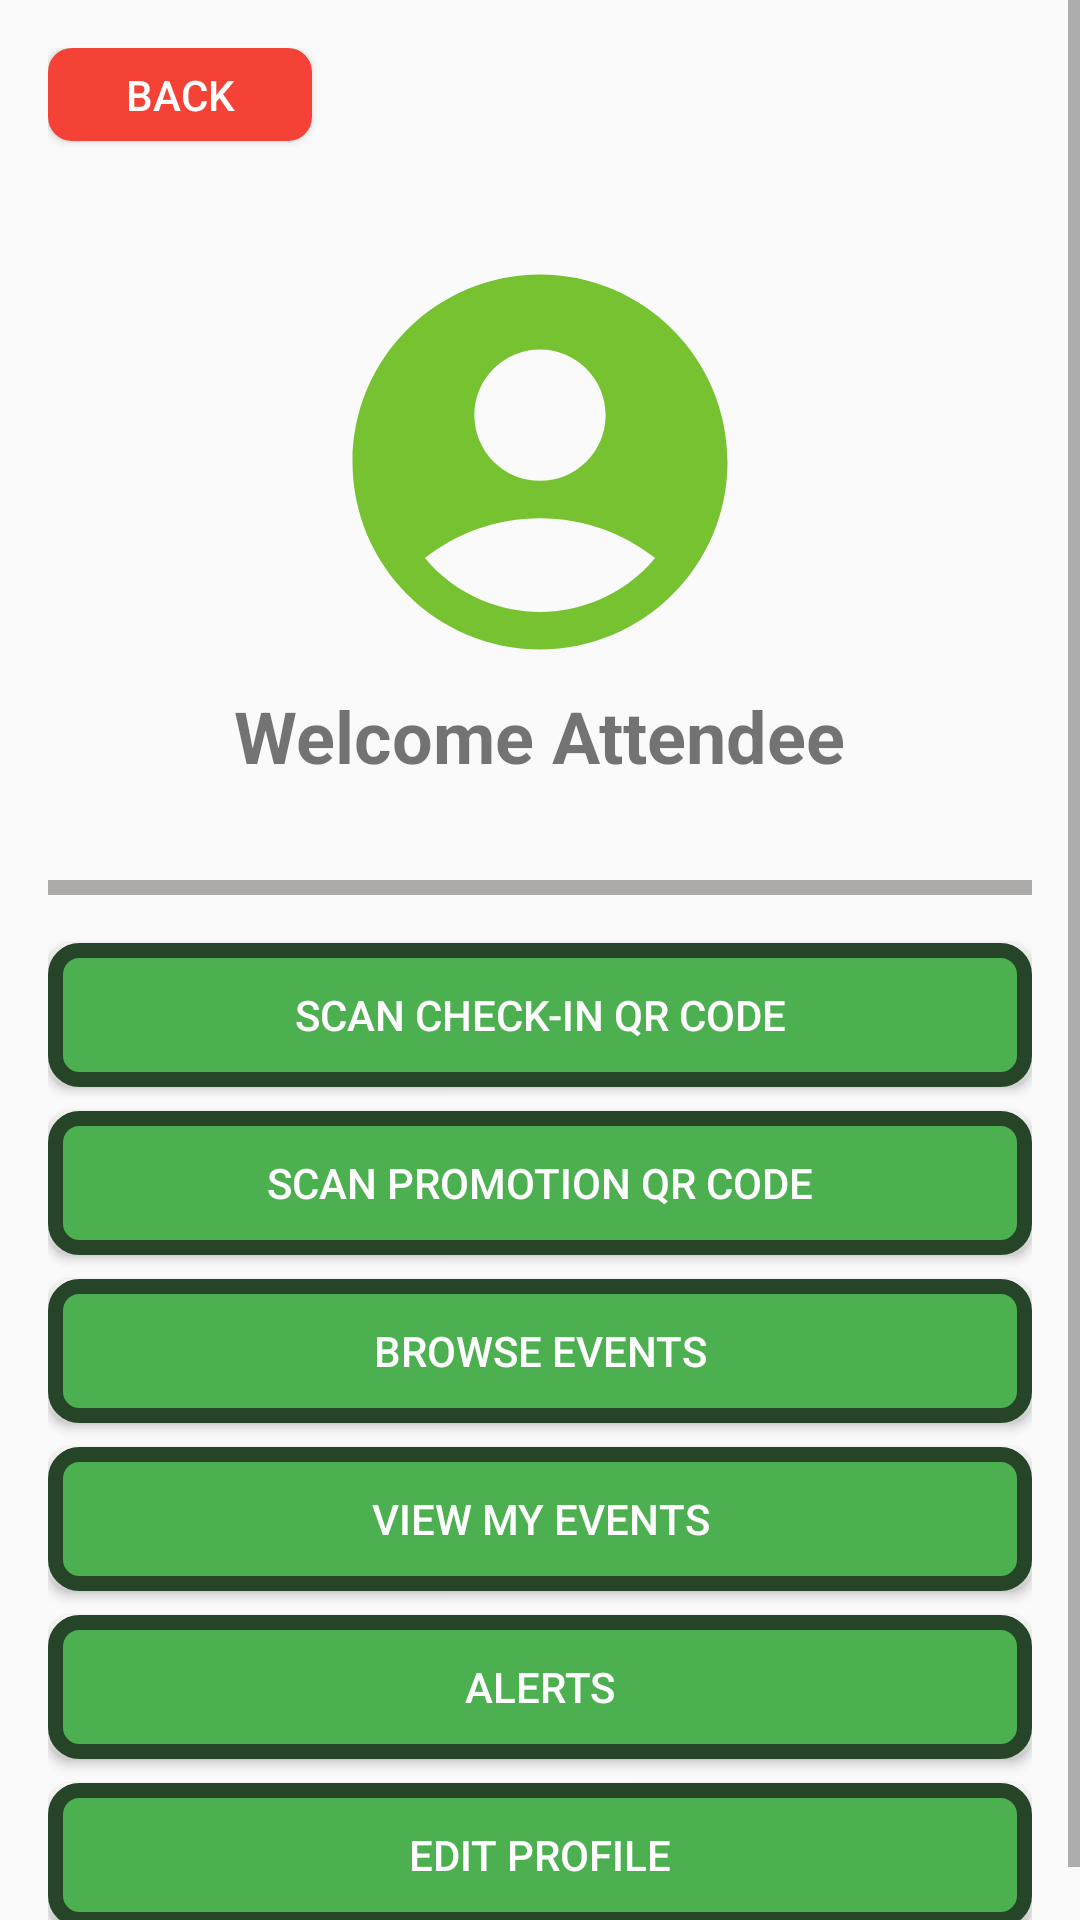

Layout XML and referenced resources for this Android screen:
<!-- AndroidManifest.xml: application theme Theme.EventLink_QR_Pro -->
<!-- res/layout/attendee_main_menu.xml -->
<?xml version="1.0" encoding="utf-8"?>

<ScrollView xmlns:android="http://schemas.android.com/apk/res/android"
    android:layout_width="match_parent"
    android:layout_height="match_parent"
    android:fillViewport="true">

    <LinearLayout
        android:layout_width="match_parent"
        android:layout_height="wrap_content"
        android:orientation="vertical"
        android:padding="16dp">

        <Button
            android:id="@+id/back_button"
            android:layout_width="wrap_content"
            android:layout_height="31dp"
            android:text="Back"
            android:layout_gravity="start"
            android:layout_marginBottom="16dp"
            android:background="@drawable/back"
            android:textColor="#FFFFFF"/>


        <ImageView
            android:id="@+id/profilePicImageView"
            android:layout_width="150dp"
            android:layout_height="150dp"
            android:layout_gravity="center_horizontal"
            android:layout_marginTop="16dp"
            android:src="@drawable/ic_profile_placeholder"/>
        <TextView
            android:id="@+id/attendee_name_text_view"
            android:layout_width="wrap_content"
            android:layout_height="wrap_content"
            android:text="Welcome Attendee"
            android:textSize="24sp"
            android:layout_gravity="center_horizontal"
            android:textStyle="bold"/>

        <View
            android:id="@+id/separator_view"
            android:layout_width="match_parent"
            android:layout_height="5dp"
            android:layout_below="@id/welcome_text"
            android:layout_marginTop="32dp"
            android:background="#ACA9A9" />

        <Button
            android:id="@+id/btn_scan_code"
            android:layout_width="match_parent"
            android:layout_height="wrap_content"
            android:text="Scan Check-in QR Code"
            android:background="@drawable/button_background"
            android:textColor="#FFFFFF"
            android:layout_marginTop="16dp" />

        <Button
            android:id="@+id/btn_scan_pro_code"
            android:layout_width="match_parent"
            android:layout_height="wrap_content"
            android:text="Scan Promotion QR Code"
            android:background="@drawable/button_background"
            android:textColor="#FFFFFF"
            android:layout_marginTop="8dp" />

        <Button
            android:id="@+id/btn_view_events_joined"
            android:layout_width="match_parent"
            android:layout_height="wrap_content"
            android:text="Browse Events"
            android:background="@drawable/button_background"
            android:textColor="#FFFFFF"
            android:layout_marginTop="8dp" />

        <Button
            android:id="@+id/btn_view_my_events"
            android:layout_width="match_parent"
            android:layout_height="wrap_content"
            android:text="View My Events"
            android:background="@drawable/button_background"
            android:textColor="#FFFFFF"
            android:layout_marginTop="8dp" />

        <Button
            android:id="@+id/btn_attendee_alerts"
            android:layout_width="match_parent"
            android:layout_height="wrap_content"
            android:text="Alerts"
            android:background="@drawable/button_background"
            android:textColor="#FFFFFF"
            android:layout_marginTop="8dp" />

        <Button
            android:id="@+id/btn_edit_profile"
            android:layout_width="match_parent"
            android:layout_height="wrap_content"
            android:text="Edit Profile"
            android:background="@drawable/button_background"
            android:textColor="#FFFFFF"
            android:layout_marginTop="8dp" />

    </LinearLayout>
</ScrollView>
<!-- resources referenced by this layout -->
<resources>
  <!-- drawable back (drawable) -->
  <?xml version="1.0" encoding="utf-8"?>
  <selector xmlns:android="http://schemas.android.com/apk/res/android">
      <item>
          <shape android:shape="rectangle">
              <solid android:color="#F44336" />
              <stroke android:width="0dp" android:color="#264528" />
              <corners android:radius="8dp" />
          </shape>
      </item>
  </selector>
  <!-- drawable button_background (drawable) -->
  <?xml version="1.0" encoding="utf-8"?>
  <selector xmlns:android="http://schemas.android.com/apk/res/android">
      <item>
          <shape android:shape="rectangle">
              <solid android:color="#4CAF50" />
              <stroke android:width="5dp" android:color="#264528" />
              <corners android:radius="8dp" />
          </shape>
      </item>
  </selector>
  <!-- drawable ic_profile_placeholder (drawable) -->
  <vector android:height="50dp" android:tint="#77C230"
      android:viewportHeight="24" android:viewportWidth="24"
      android:width="50dp" xmlns:android="http://schemas.android.com/apk/res/android">
      <path android:fillColor="@android:color/white" android:pathData="M12,2C6.48,2 2,6.48 2,12s4.48,10 10,10s10,-4.48 10,-10S17.52,2 12,2zM12,6c1.93,0 3.5,1.57 3.5,3.5S13.93,13 12,13s-3.5,-1.57 -3.5,-3.5S10.07,6 12,6zM12,20c-2.03,0 -4.43,-0.82 -6.14,-2.88C7.55,15.8 9.68,15 12,15s4.45,0.8 6.14,2.12C16.43,19.18 14.03,20 12,20z"/>
  </vector>
  <style name="Theme.EventLink_QR_Pro" parent="Base.Theme.EventLink_QR_Pro" />
  <style name="Base.Theme.EventLink_QR_Pro" parent="Theme.AppCompat.Light.NoActionBar">
          
          
      </style>
</resources>
